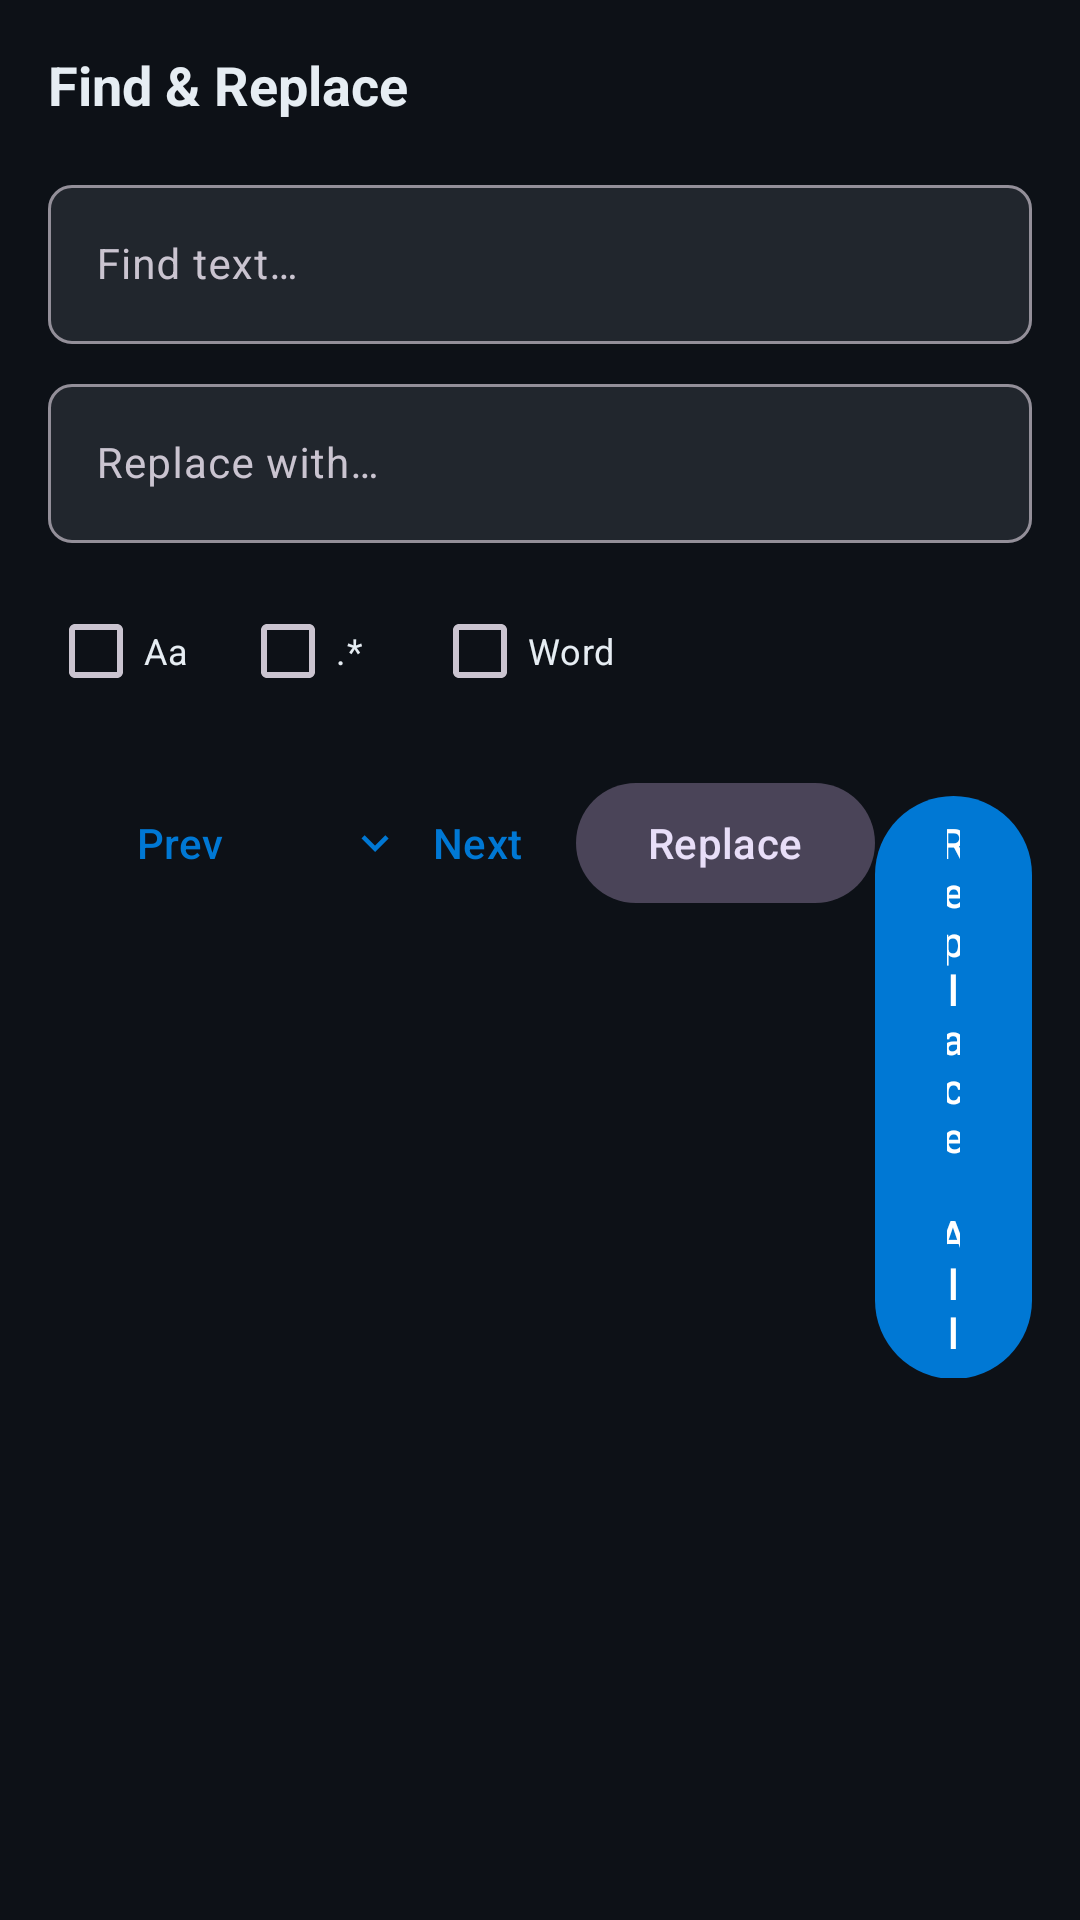

Layout XML and referenced resources for this Android screen:
<!-- AndroidManifest.xml: application theme Theme.CodeEditor -->
<!-- res/layout/dialog_find_replace.xml -->
<?xml version="1.0" encoding="utf-8"?>
<LinearLayout xmlns:android="http://schemas.android.com/apk/res/android"
    xmlns:app="http://schemas.android.com/apk/res-auto"
    android:layout_width="match_parent"
    android:layout_height="wrap_content"
    android:orientation="vertical"
    android:padding="16dp">

    <TextView
        android:layout_width="wrap_content"
        android:layout_height="wrap_content"
        android:text="@string/find_replace"
        android:textColor="@color/on_surface"
        android:textSize="18sp"
        android:textStyle="bold" />

    <com.google.android.material.textfield.TextInputLayout
        android:layout_width="match_parent"
        android:layout_height="wrap_content"
        android:layout_marginTop="16dp"
        app:boxBackgroundColor="@color/input_background"
        app:boxCornerRadiusBottomEnd="8dp"
        app:boxCornerRadiusBottomStart="8dp"
        app:boxCornerRadiusTopEnd="8dp"
        app:boxCornerRadiusTopStart="8dp"
        app:startIconDrawable="@drawable/ic_search"
        app:startIconTint="@color/hint_color">

        <com.google.android.material.textfield.TextInputEditText
            android:id="@+id/etFind"
            android:layout_width="match_parent"
            android:layout_height="wrap_content"
            android:hint="@string/find_hint"
            android:inputType="text"
            android:textColor="@color/on_surface"
            android:textColorHint="@color/hint_color"
            android:textSize="14sp" />

    </com.google.android.material.textfield.TextInputLayout>

    <com.google.android.material.textfield.TextInputLayout
        android:layout_width="match_parent"
        android:layout_height="wrap_content"
        android:layout_marginTop="8dp"
        app:boxBackgroundColor="@color/input_background"
        app:boxCornerRadiusBottomEnd="8dp"
        app:boxCornerRadiusBottomStart="8dp"
        app:boxCornerRadiusTopEnd="8dp"
        app:boxCornerRadiusTopStart="8dp">

        <com.google.android.material.textfield.TextInputEditText
            android:id="@+id/etReplace"
            android:layout_width="match_parent"
            android:layout_height="wrap_content"
            android:hint="@string/replace_hint"
            android:inputType="text"
            android:textColor="@color/on_surface"
            android:textColorHint="@color/hint_color"
            android:textSize="14sp" />

    </com.google.android.material.textfield.TextInputLayout>

    <LinearLayout
        android:layout_width="match_parent"
        android:layout_height="wrap_content"
        android:layout_marginTop="12dp"
        android:orientation="horizontal">

        <com.google.android.material.checkbox.MaterialCheckBox
            android:id="@+id/cbCaseSensitive"
            android:layout_width="wrap_content"
            android:layout_height="wrap_content"
            android:text="@string/case_sensitive"
            android:textColor="@color/on_surface"
            android:textSize="12sp" />

        <com.google.android.material.checkbox.MaterialCheckBox
            android:id="@+id/cbRegex"
            android:layout_width="wrap_content"
            android:layout_height="wrap_content"
            android:layout_marginStart="16dp"
            android:text="@string/regex"
            android:textColor="@color/on_surface"
            android:textSize="12sp" />

        <com.google.android.material.checkbox.MaterialCheckBox
            android:id="@+id/cbWholeWord"
            android:layout_width="wrap_content"
            android:layout_height="wrap_content"
            android:layout_marginStart="16dp"
            android:text="@string/whole_word"
            android:textColor="@color/on_surface"
            android:textSize="12sp" />

    </LinearLayout>

    <TextView
        android:id="@+id/tvMatchCount"
        android:layout_width="wrap_content"
        android:layout_height="wrap_content"
        android:layout_marginTop="8dp"
        android:textColor="@color/secondary_text"
        android:textSize="12sp"
        android:visibility="gone" />

    <LinearLayout
        android:layout_width="match_parent"
        android:layout_height="wrap_content"
        android:layout_marginTop="16dp"
        android:gravity="end"
        android:orientation="horizontal">

        <com.google.android.material.button.MaterialButton
            android:id="@+id/btnFindPrev"
            style="@style/Widget.Material3.Button.TextButton"
            android:layout_width="wrap_content"
            android:layout_height="wrap_content"
            android:text="@string/find_prev"
            app:icon="@drawable/ic_arrow_up" />

        <com.google.android.material.button.MaterialButton
            android:id="@+id/btnFindNext"
            style="@style/Widget.Material3.Button.TextButton"
            android:layout_width="wrap_content"
            android:layout_height="wrap_content"
            android:text="@string/find_next"
            app:icon="@drawable/ic_arrow_down" />

        <com.google.android.material.button.MaterialButton
            android:id="@+id/btnReplace"
            style="@style/Widget.Material3.Button.TonalButton"
            android:layout_width="wrap_content"
            android:layout_height="wrap_content"
            android:text="@string/replace" />

        <com.google.android.material.button.MaterialButton
            android:id="@+id/btnReplaceAll"
            style="@style/Widget.Material3.Button"
            android:layout_width="wrap_content"
            android:layout_height="wrap_content"
            android:text="@string/replace_all" />

    </LinearLayout>

</LinearLayout>
<!-- resources referenced by this layout -->
<resources>
  <color name="hint_color">#6E7681</color>
  <color name="input_background">#21262D</color>
  <color name="on_surface">#E6EDF3</color>
  <color name="secondary_text">#8B949E</color>
  <!-- drawable ic_arrow_down (drawable) -->
  <?xml version="1.0" encoding="utf-8"?>
  <vector xmlns:android="http://schemas.android.com/apk/res/android"
      android:width="24dp"
      android:height="24dp"
      android:viewportWidth="24"
      android:viewportHeight="24"
      android:tint="?attr/colorControlNormal">
      <path
          android:fillColor="@android:color/white"
          android:pathData="M7.41,8.59L12,13.17l4.59,-4.58L18,10l-6,6 -6,-6 1.41,-1.41z"/>
  </vector>
  <string name="case_sensitive">Aa</string>
  <string name="find_hint">Find text…</string>
  <string name="find_next">Next</string>
  <string name="find_prev">Prev</string>
  <string name="find_replace">Find &amp; Replace</string>
  <string name="regex">.*</string>
  <string name="replace">Replace</string>
  <string name="replace_all">Replace All</string>
  <string name="replace_hint">Replace with…</string>
  <string name="whole_word">Word</string>
  <style name="Theme.CodeEditor" parent="Theme.Material3.Dark.NoActionBar">
          <item name="colorPrimary">@color/primary</item>
          <item name="colorPrimaryVariant">@color/primary_variant</item>
          <item name="colorSecondary">@color/secondary</item>
          <item name="colorSecondaryVariant">@color/secondary_variant</item>
          <item name="android:colorBackground">@color/background</item>
          <item name="colorSurface">@color/surface</item>
          <item name="colorError">@color/error</item>
          <item name="colorOnPrimary">@color/on_primary</item>
          <item name="colorOnSecondary">@color/on_secondary</item>
          <item name="colorOnBackground">@color/on_background</item>
          <item name="colorOnSurface">@color/on_surface</item>
          <item name="colorOnError">@color/on_error</item>
          <item name="android:statusBarColor">@color/activity_bar</item>
          <item name="android:navigationBarColor">@color/activity_bar</item>
          <item name="android:windowLightStatusBar">false</item>
          <item name="android:windowLightNavigationBar">false</item>
      </style>
  <color name="primary">#0078D4</color>
  <color name="primary_variant">#106EBE</color>
  <color name="secondary">#00B7C3</color>
  <color name="secondary_variant">#008B94</color>
  <color name="background">#0D1117</color>
  <color name="surface">#161B22</color>
  <color name="error">#F85149</color>
  <color name="on_primary">#FFFFFF</color>
  <color name="on_secondary">#FFFFFF</color>
  <color name="on_background">#E6EDF3</color>
  <color name="on_error">#FFFFFF</color>
  <color name="activity_bar">#010409</color>
</resources>
